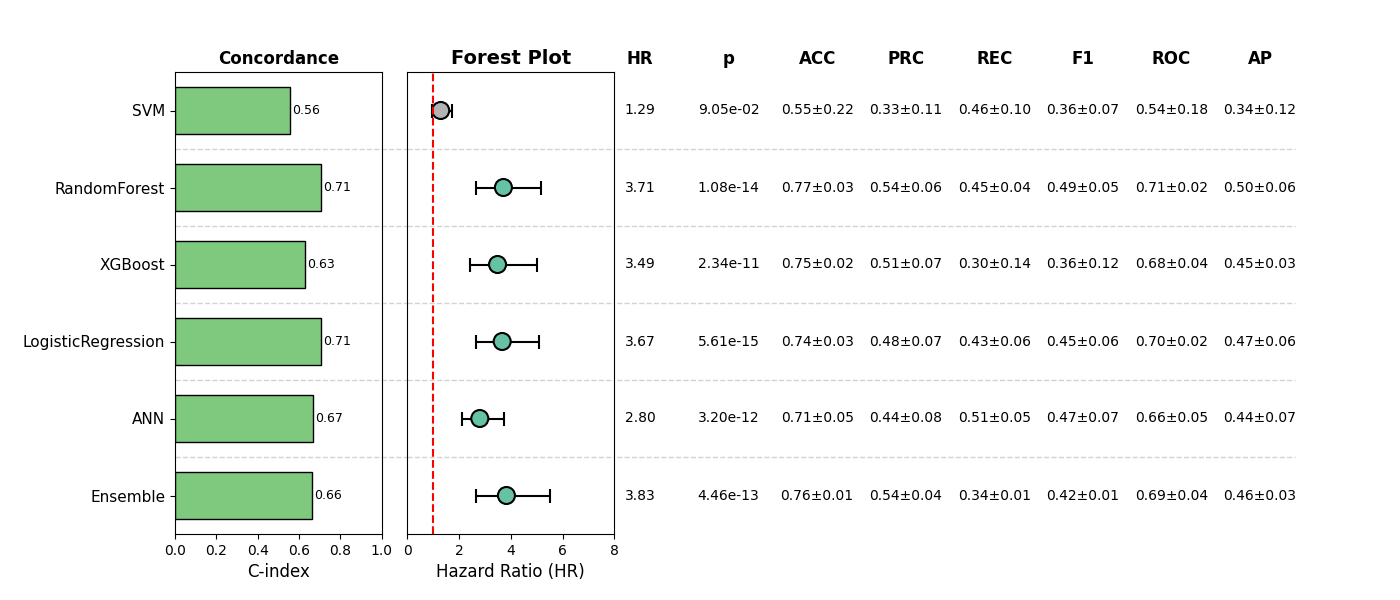

The file beside this chart, header and first rows:
, Model, HR, CI_lower, CI_upper, p, cindex, accuracy_mean, accuracy_std, precision_mean, precision_std, recall_mean, recall_std, f1_mean, f1_std, roc_auc_mean, roc_auc_std, pr_auc_mean, pr_auc_std, Sig
0, SVM, 1.286, 0.9611, 1.72, 0.09053, 0.5572, 0.5522, 0.219, 0.3335, 0.1097, 0.4625, 0.0982, 0.3624, 0.07071, 0.5351, 0.1796, 0.3422, 0.1238, False
1, RandomForest, 3.713, 2.662, 5.179, 1.0794295275414895e-14, 0.7052, 0.7678, 0.0273, 0.5436, 0.06065, 0.4466, 0.04365, 0.4903, 0.051, 0.7102, 0.02171, 0.4981, 0.05803, True
2, XGBoost, 3.485, 2.417, 5.027, 2.3443004176015518e-11, 0.6295, 0.7525, 0.02094, 0.5095, 0.07031, 0.2988, 0.1394, 0.3564, 0.1219, 0.6844, 0.03958, 0.4547, 0.02884, True
3, LogisticRegression, 3.665, 2.646, 5.077, 5.610451760348e-15, 0.7072, 0.739, 0.03319, 0.4756, 0.06567, 0.4313, 0.06108, 0.4522, 0.06275, 0.7005, 0.02005, 0.4749, 0.05527, True
4, ANN, 2.799, 2.095, 3.738, 3.1954277919878133e-12, 0.6687, 0.712, 0.05021, 0.441, 0.07912, 0.5079, 0.05219, 0.4711, 0.06748, 0.6561, 0.0499, 0.4435, 0.07394, True
5, Ensemble, 3.83, 2.663, 5.509, 4.4612301146051927e-13, 0.6648, 0.762, 0.01487, 0.5409, 0.0419, 0.3384, 0.009653, 0.4155, 0.01179, 0.6902, 0.04103, 0.459, 0.03213, True
